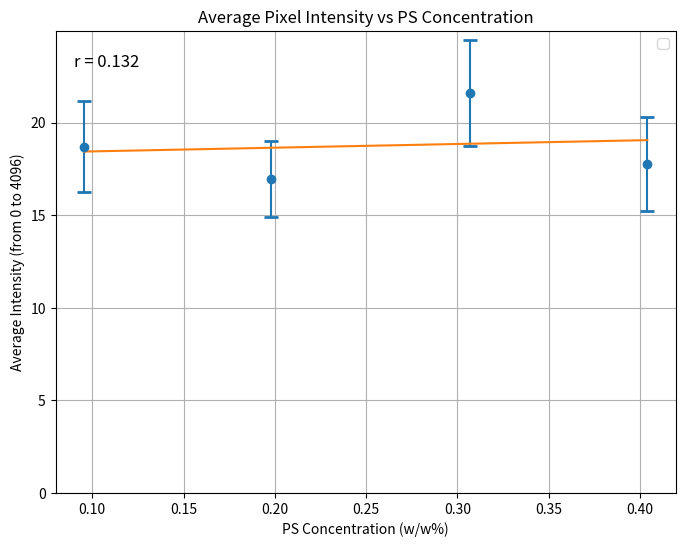

Write the Python code that produced this figure.
import matplotlib.pyplot as plt
import numpy as np
import scipy.stats as stats

# (x=PS conc), (y=avg_intensity)
x = [0.0953, 0.198, 0.307, 0.404]
y = [18.69844238, 16.94868408, 21.59125977, 17.7340568]

# Error (stdev)
yerr = [2.460028041, 2.028320506, 2.873923361, 2.53702511]

# Fit regression line
coefficients = np.polyfit(x, y, 1)
regression_line = np.poly1d(coefficients)

slope, intercept, r_value, p_value, std_err = stats.linregress(x, y)

# Create the plot
plt.figure(figsize=(8, 6))
plt.errorbar(x, y, yerr=yerr, fmt='o', capsize=5, capthick=2)
plt.plot(x, regression_line(x), '-')

# Add regression equation to the plot
# equation = f'y = {slope:.3f}x + {intercept:.3f}'
# plt.text(0.2, 22, equation, fontsize=12)  # Adjusted position to fit within the graph
pearson_text = f'r = {r_value:.3f}'
plt.text(0.09, 23, pearson_text, fontsize=12)  # Adjust position as needed


# Customize the plot
plt.xlabel('PS Concentration (w/w%)')
plt.ylabel('Average Intensity (from 0 to 4096)')
plt.title('Average Pixel Intensity vs PS Concentration')
plt.grid(True)
plt.legend()
plt.ylim(0)  # Set y-axis to start at 0

# Display the plot
plt.show()
